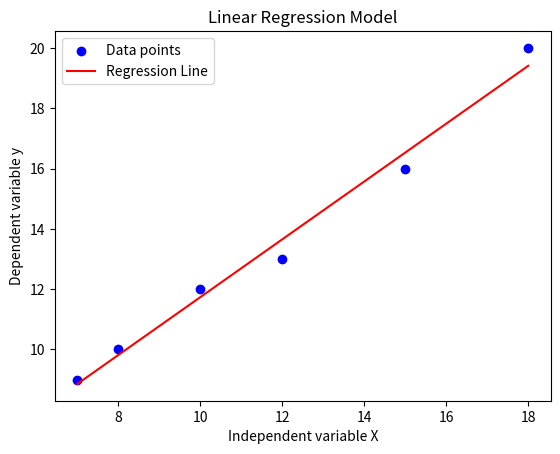

Reproduce this figure in Python.
import numpy as np


# Function to calculate m and b
def linear_regression(X, y):
    x_mean = np.mean(X)
    y_mean = np.mean(y)
    numerator = np.sum((X - x_mean) * (y - y_mean))
    denominator = np.sum((X - x_mean) ** 2)
    m = numerator / denominator
    b = y_mean - (m * x_mean)
    return m, b


# Function to calculate prediction
def predict(X, m, b):
    return m * X + b


# Function to calculate RMSE
def rmse(y_true, y_pred):
    return np.sqrt(np.mean((y_true - y_pred) ** 2))



X = np.array([7, 8, 10, 12, 15, 18])


Y = np.array([9, 10, 12, 13, 16, 20])

# Training the model
m, b = linear_regression(X, Y)

# Making predictions
predictions = predict(X, m, b)

# Calculating RMSE
error = rmse(Y, predictions)

print("Slope (m):", m)
print("Intercept (b):", b)
print("Predictions:", predictions)
print("RMSE:", error)
import matplotlib.pyplot as plt

plt.scatter(X, Y, color='blue', label='Data points')
plt.plot(X, predictions, color='red', label='Regression Line')
plt.xlabel('Independent variable X')
plt.ylabel('Dependent variable y')
plt.title('Linear Regression Model')
plt.legend()
plt.show()